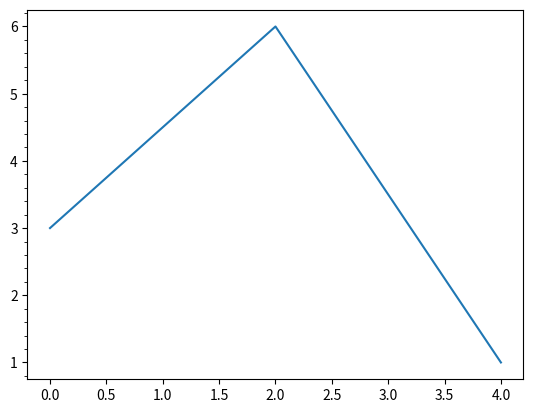

Python code for this plot:
import matplotlib.pyplot as plt
import matplotlib.ticker as tck

fig, ax = plt.subplots()
plt.plot([0, 2, 4], [3, 6, 1])
ax.yaxis.set_minor_locator(tck.AutoMinorLocator())
plt.show()
